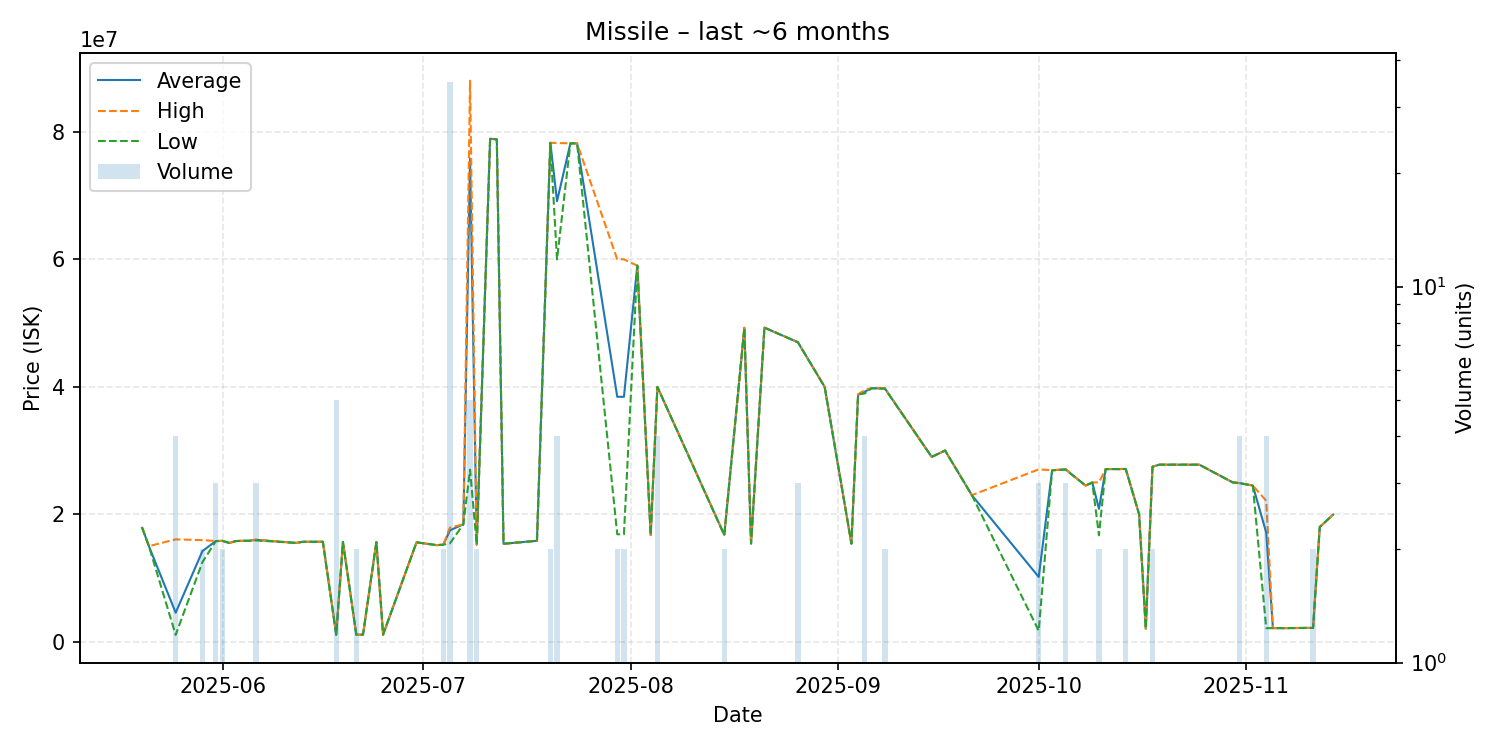

The data file committed next to this chart (first rows):
date, average, highest, lowest, order_count, volume
2025-05-20, 17870000, 17870000, 17870000, 1, 1
2025-05-21, 15000000, 15000000, 15000000, 1, 1
2025-05-25, 4562250, 16070000, 1089000, 4, 4
2025-05-29, 14225000, 15950000, 12500000, 2, 2
2025-05-31, 15800000, 15810000, 15780000, 3, 3
2025-06-01, 15835000, 15840000, 15830000, 2, 2
2025-06-02, 15500000, 15500000, 15500000, 1, 1
2025-06-03, 15800000, 15800000, 15800000, 1, 1
2025-06-04, 15840000, 15840000, 15840000, 1, 1
2025-06-05, 15850000, 15850000, 15850000, 1, 1
2025-06-06, 15990000, 16035000, 15900000, 3, 3
2025-06-12, 15510000, 15510000, 15510000, 1, 1
2025-06-13, 15690000, 15690000, 15690000, 1, 1
2025-06-16, 15690000, 15690000, 15690000, 1, 1
2025-06-18, 1122600, 1125000, 1121000, 2, 5
2025-06-19, 15670000, 15670000, 15670000, 1, 1
2025-06-21, 1120000, 1120000, 1120000, 2, 2
2025-06-22, 1119000, 1119000, 1119000, 1, 1
2025-06-24, 15640000, 15640000, 15640000, 1, 1
2025-06-25, 1120000, 1120000, 1120000, 1, 1
2025-06-30, 15610000, 15610000, 15610000, 1, 1
2025-07-03, 15160000, 15160000, 15160000, 1, 1
2025-07-04, 15235000, 15240000, 15230000, 2, 2
2025-07-05, 17484000, 17900000, 15445000, 21, 35
2025-07-07, 18430000, 18430000, 18430000, 1, 1
2025-07-08, 75800000, 88000000, 27000000, 4, 5
2025-07-09, 15245000, 15250000, 15240000, 2, 2
2025-07-11, 78900000, 78900000, 78900000, 1, 1
2025-07-12, 78800000, 78800000, 78800000, 1, 1
2025-07-13, 15380000, 15380000, 15380000, 1, 1
2025-07-18, 15840000, 15840000, 15840000, 1, 1
2025-07-20, 78265000, 78270000, 78260000, 2, 2
2025-07-21, 69100000, 78225000, 59975000, 4, 4
2025-07-23, 78180000, 78180000, 78180000, 1, 1
2025-07-24, 78170000, 78170000, 78170000, 1, 1
2025-07-30, 38430000, 59990000, 16870000, 2, 2
2025-07-31, 38425000, 59990000, 16860000, 2, 2
2025-08-02, 58990000, 58990000, 58990000, 1, 1
2025-08-04, 16740000, 16740000, 16740000, 1, 1
2025-08-05, 39980000, 39990000, 39965000, 4, 4
2025-08-15, 16765000, 16800000, 16730000, 2, 2
2025-08-18, 49250000, 49250000, 49250000, 1, 1
2025-08-19, 15420000, 15420000, 15420000, 1, 1
2025-08-21, 49270000, 49270000, 49270000, 1, 1
2025-08-26, 46983333, 47000000, 46975000, 3, 3
2025-08-30, 39990000, 39990000, 39990000, 1, 1
2025-09-03, 15410000, 15410000, 15410000, 1, 1
2025-09-04, 38800000, 38800000, 38800000, 1, 1
2025-09-05, 39230000, 39510000, 38950000, 3, 4
2025-09-06, 39770000, 39770000, 39770000, 1, 1
2025-09-08, 39735000, 39770000, 39700000, 2, 2
2025-09-15, 29000000, 29000000, 29000000, 1, 1
2025-09-17, 30000000, 30000000, 30000000, 1, 1
2025-09-21, 23000000, 23000000, 23000000, 1, 1
2025-10-01, 10168000, 27050000, 1727000, 3, 3
2025-10-03, 26900000, 26900000, 26900000, 1, 1
2025-10-05, 27056667, 27085000, 27000000, 3, 3
2025-10-08, 24500000, 24500000, 24500000, 1, 1
2025-10-09, 24990000, 24990000, 24990000, 1, 1
2025-10-10, 20855000, 25000000, 16710000, 2, 2
... 20 more rows
